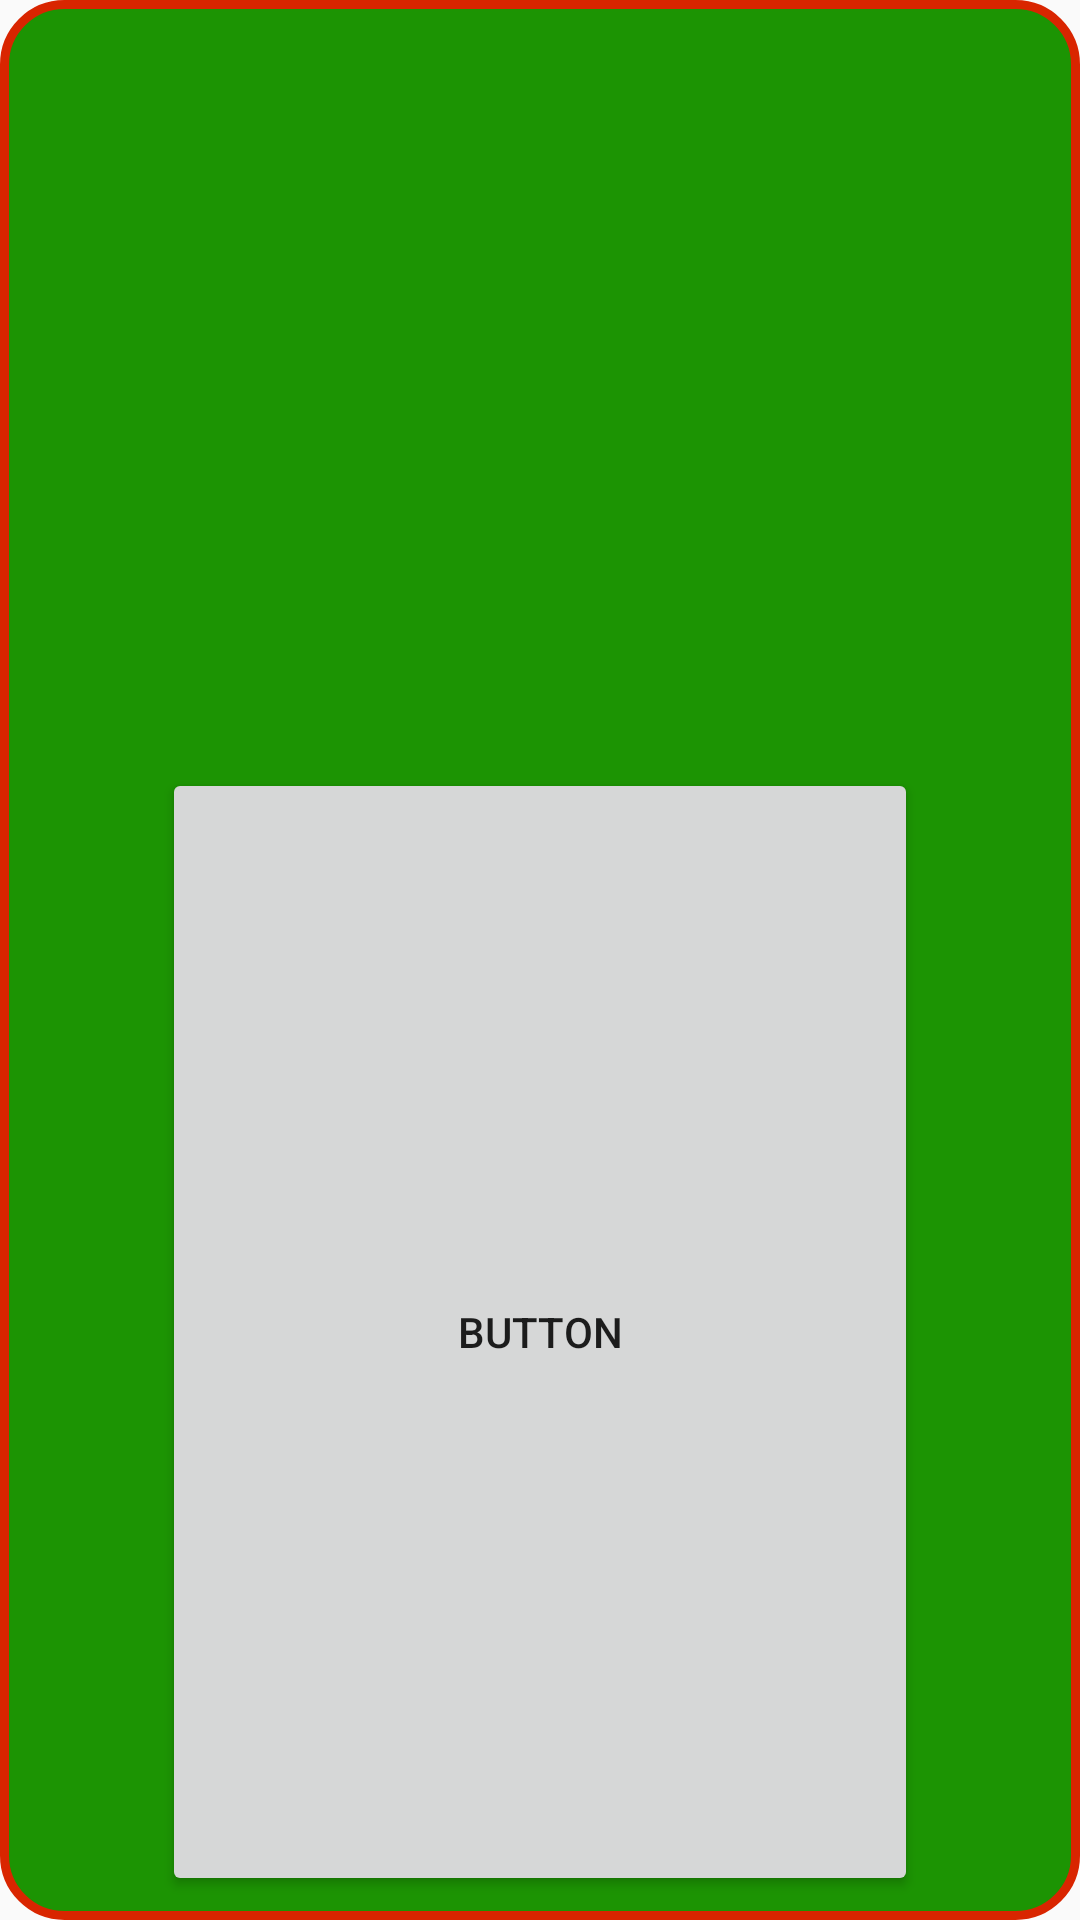

Write the Android layout XML for this screen, with the resource values it uses.
<!-- AndroidManifest.xml: application theme AppTheme -->
<!-- res/layout/fragment_submenu_creategoal.xml -->
<?xml version="1.0" encoding="utf-8"?>
<androidx.constraintlayout.widget.ConstraintLayout xmlns:android="http://schemas.android.com/apk/res/android"
    xmlns:app="http://schemas.android.com/apk/res-auto"
    xmlns:tools="http://schemas.android.com/tools"
    android:layout_width="match_parent"
    android:layout_height="match_parent"
    android:layout_margin="16dp"
    android:background="@drawable/rounded_corners">

    <Button
        android:id="@+id/placeholder_temp"
        android:layout_width="252dp"
        android:layout_height="376dp"
        android:layout_marginBottom="8dp"
        android:text="Button"
        app:layout_constraintBottom_toBottomOf="parent"
        app:layout_constraintEnd_toEndOf="parent"
        app:layout_constraintStart_toStartOf="parent" />
</androidx.constraintlayout.widget.ConstraintLayout>
<!-- resources referenced by this layout -->
<resources>
  <!-- drawable rounded_corners (drawable) -->
  <?xml version="1.0" encoding="utf-8"?>
  <shape xmlns:android="http://schemas.android.com/apk/res/android">
      <solid android:color="#1c9403" />
      
      <stroke
          android:width="3dp"
          android:color="#d92500" />
      
      <corners android:radius="20dp" />
  </shape>
  <style name="AppTheme" parent="Theme.AppCompat.Light.NoActionBar">
          
          <item name="colorPrimary">@color/colorPrimary</item>
          <item name="colorPrimaryDark">@color/colorPrimaryDark</item>
          <item name="colorAccent">@color/colorAccent</item>
      </style>
  <color name="colorPrimary">#619FC8</color>
  <color name="colorPrimaryDark">#5F7DB5</color>
  <color name="colorAccent">#7AAED0</color>
</resources>
